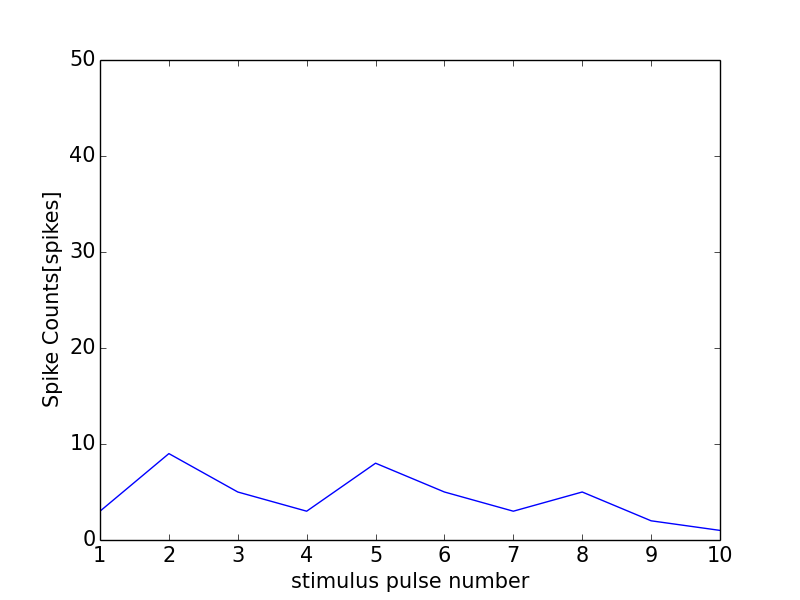

The table this chart was drawn from, first rows:
0, 0.0
0, 0
1, 3
2, 9
3, 5
4, 3
5, 8
6, 5
7, 3
8, 5
9, 2
10, 1
11, 0
